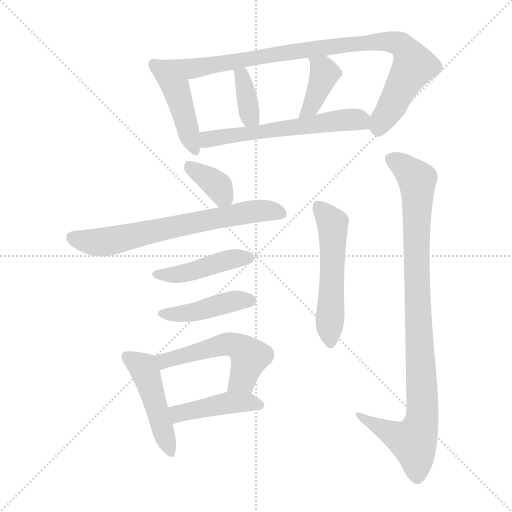
t = 0.00 s
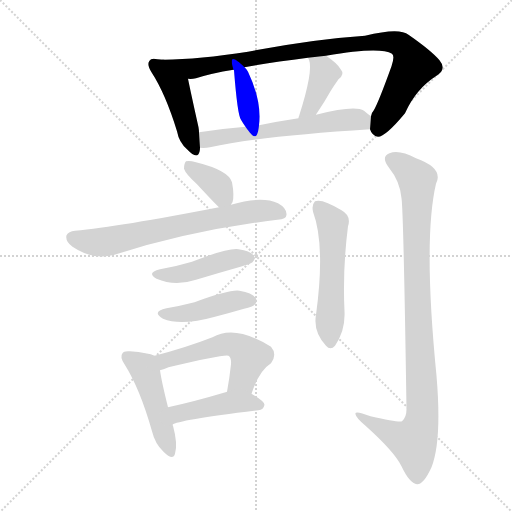
t = 1.94 s
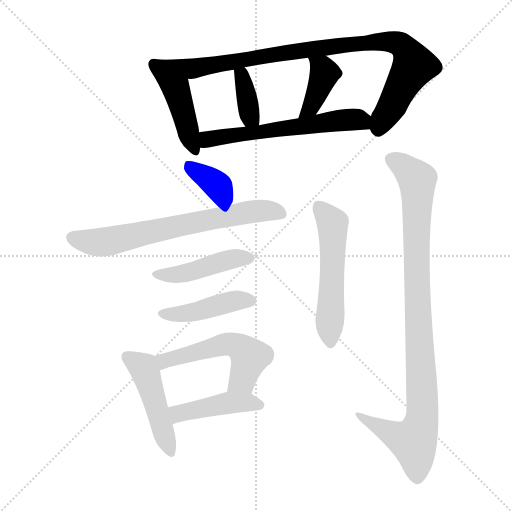
t = 3.87 s
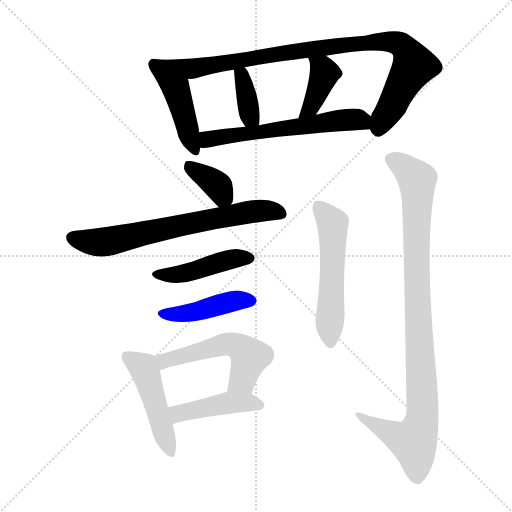
t = 5.81 s
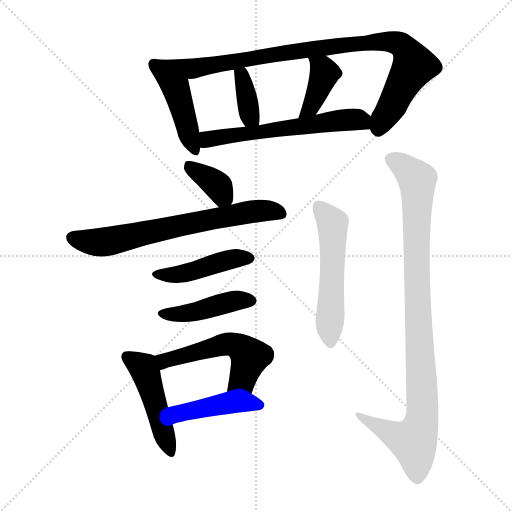
t = 7.74 s
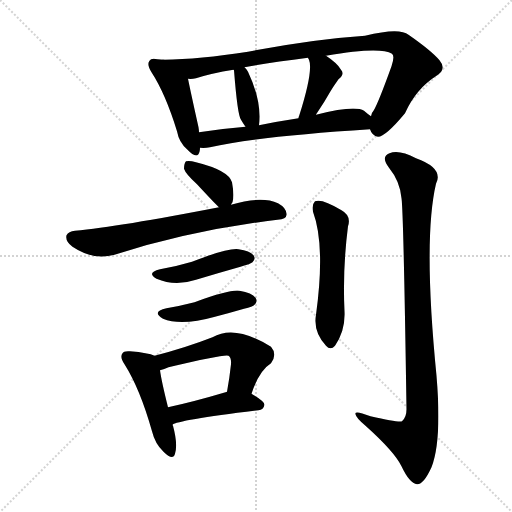
t = 9.68 s

The animated SVG that drew these frames (rendered in a browser with its animation timeline set to each time). Animation: 14 CSS @keyframes rules; one cycle of 9.68 s.

<svg version="1.1" viewBox="0 0 1024 1024" xmlns="http://www.w3.org/2000/svg">
  <g stroke="lightgray" stroke-dasharray="1,1" stroke-width="1" transform="scale(4, 4)">
    <line x1="0" y1="0" x2="256" y2="256"></line>
    <line x1="256" y1="0" x2="0" y2="256"></line>
    <line x1="128" y1="0" x2="128" y2="256"></line>
    <line x1="0" y1="128" x2="256" y2="128"></line>
  </g>
<g transform="scale(1, -1) translate(0, -900)">
   <style type="text/css">
    @keyframes keyframes0 {
      from {
       stroke: blue;
       stroke-dashoffset: 448;
       stroke-width: 128;
       }
       59% {
       animation-timing-function: step-end;
       stroke: blue;
       stroke-dashoffset: 0;
       stroke-width: 128;
       }
       to {
       stroke: black;
       stroke-width: 1024;
       }
       }
       #make-me-a-hanzi-animation-0 {
         animation: keyframes0 0.614583s both;
         animation-delay: 0.000000s;
         animation-timing-function: linear;
       }
    @keyframes keyframes1 {
      from {
       stroke: blue;
       stroke-dashoffset: 926;
       stroke-width: 128;
       }
       75% {
       animation-timing-function: step-end;
       stroke: blue;
       stroke-dashoffset: 0;
       stroke-width: 128;
       }
       to {
       stroke: black;
       stroke-width: 1024;
       }
       }
       #make-me-a-hanzi-animation-1 {
         animation: keyframes1 1.003581s both;
         animation-delay: 0.614583s;
         animation-timing-function: linear;
       }
    @keyframes keyframes2 {
      from {
       stroke: blue;
       stroke-dashoffset: 361;
       stroke-width: 128;
       }
       54% {
       animation-timing-function: step-end;
       stroke: blue;
       stroke-dashoffset: 0;
       stroke-width: 128;
       }
       to {
       stroke: black;
       stroke-width: 1024;
       }
       }
       #make-me-a-hanzi-animation-2 {
         animation: keyframes2 0.543783s both;
         animation-delay: 1.618164s;
         animation-timing-function: linear;
       }
    @keyframes keyframes3 {
      from {
       stroke: blue;
       stroke-dashoffset: 389;
       stroke-width: 128;
       }
       56% {
       animation-timing-function: step-end;
       stroke: blue;
       stroke-dashoffset: 0;
       stroke-width: 128;
       }
       to {
       stroke: black;
       stroke-width: 1024;
       }
       }
       #make-me-a-hanzi-animation-3 {
         animation: keyframes3 0.566569s both;
         animation-delay: 2.161947s;
         animation-timing-function: linear;
       }
    @keyframes keyframes4 {
      from {
       stroke: blue;
       stroke-dashoffset: 591;
       stroke-width: 128;
       }
       66% {
       animation-timing-function: step-end;
       stroke: blue;
       stroke-dashoffset: 0;
       stroke-width: 128;
       }
       to {
       stroke: black;
       stroke-width: 1024;
       }
       }
       #make-me-a-hanzi-animation-4 {
         animation: keyframes4 0.730957s both;
         animation-delay: 2.728516s;
         animation-timing-function: linear;
       }
    @keyframes keyframes5 {
      from {
       stroke: blue;
       stroke-dashoffset: 363;
       stroke-width: 128;
       }
       54% {
       animation-timing-function: step-end;
       stroke: blue;
       stroke-dashoffset: 0;
       stroke-width: 128;
       }
       to {
       stroke: black;
       stroke-width: 1024;
       }
       }
       #make-me-a-hanzi-animation-5 {
         animation: keyframes5 0.545410s both;
         animation-delay: 3.459473s;
         animation-timing-function: linear;
       }
    @keyframes keyframes6 {
      from {
       stroke: blue;
       stroke-dashoffset: 681;
       stroke-width: 128;
       }
       69% {
       animation-timing-function: step-end;
       stroke: blue;
       stroke-dashoffset: 0;
       stroke-width: 128;
       }
       to {
       stroke: black;
       stroke-width: 1024;
       }
       }
       #make-me-a-hanzi-animation-6 {
         animation: keyframes6 0.804199s both;
         animation-delay: 4.004883s;
         animation-timing-function: linear;
       }
    @keyframes keyframes7 {
      from {
       stroke: blue;
       stroke-dashoffset: 443;
       stroke-width: 128;
       }
       59% {
       animation-timing-function: step-end;
       stroke: blue;
       stroke-dashoffset: 0;
       stroke-width: 128;
       }
       to {
       stroke: black;
       stroke-width: 1024;
       }
       }
       #make-me-a-hanzi-animation-7 {
         animation: keyframes7 0.610514s both;
         animation-delay: 4.809082s;
         animation-timing-function: linear;
       }
    @keyframes keyframes8 {
      from {
       stroke: blue;
       stroke-dashoffset: 432;
       stroke-width: 128;
       }
       58% {
       animation-timing-function: step-end;
       stroke: blue;
       stroke-dashoffset: 0;
       stroke-width: 128;
       }
       to {
       stroke: black;
       stroke-width: 1024;
       }
       }
       #make-me-a-hanzi-animation-8 {
         animation: keyframes8 0.601562s both;
         animation-delay: 5.419596s;
         animation-timing-function: linear;
       }
    @keyframes keyframes9 {
      from {
       stroke: blue;
       stroke-dashoffset: 469;
       stroke-width: 128;
       }
       60% {
       animation-timing-function: step-end;
       stroke: blue;
       stroke-dashoffset: 0;
       stroke-width: 128;
       }
       to {
       stroke: black;
       stroke-width: 1024;
       }
       }
       #make-me-a-hanzi-animation-9 {
         animation: keyframes9 0.631673s both;
         animation-delay: 6.021159s;
         animation-timing-function: linear;
       }
    @keyframes keyframes10 {
      from {
       stroke: blue;
       stroke-dashoffset: 531;
       stroke-width: 128;
       }
       63% {
       animation-timing-function: step-end;
       stroke: blue;
       stroke-dashoffset: 0;
       stroke-width: 128;
       }
       to {
       stroke: black;
       stroke-width: 1024;
       }
       }
       #make-me-a-hanzi-animation-10 {
         animation: keyframes10 0.682129s both;
         animation-delay: 6.652832s;
         animation-timing-function: linear;
       }
    @keyframes keyframes11 {
      from {
       stroke: blue;
       stroke-dashoffset: 443;
       stroke-width: 128;
       }
       59% {
       animation-timing-function: step-end;
       stroke: blue;
       stroke-dashoffset: 0;
       stroke-width: 128;
       }
       to {
       stroke: black;
       stroke-width: 1024;
       }
       }
       #make-me-a-hanzi-animation-11 {
         animation: keyframes11 0.610514s both;
         animation-delay: 7.334961s;
         animation-timing-function: linear;
       }
    @keyframes keyframes12 {
      from {
       stroke: blue;
       stroke-dashoffset: 542;
       stroke-width: 128;
       }
       64% {
       animation-timing-function: step-end;
       stroke: blue;
       stroke-dashoffset: 0;
       stroke-width: 128;
       }
       to {
       stroke: black;
       stroke-width: 1024;
       }
       }
       #make-me-a-hanzi-animation-12 {
         animation: keyframes12 0.691081s both;
         animation-delay: 7.945475s;
         animation-timing-function: linear;
       }
    @keyframes keyframes13 {
      from {
       stroke: blue;
       stroke-dashoffset: 972;
       stroke-width: 128;
       }
       76% {
       animation-timing-function: step-end;
       stroke: blue;
       stroke-dashoffset: 0;
       stroke-width: 128;
       }
       to {
       stroke: black;
       stroke-width: 1024;
       }
       }
       #make-me-a-hanzi-animation-13 {
         animation: keyframes13 1.041016s both;
         animation-delay: 8.636556s;
         animation-timing-function: linear;
       }
</style>
<path d="M 327.0 780.5 Q 321.0 781.5 315.0 781.5 Q 302.0 784.5 299.0 778.5 Q 293.0 771.5 303.0 755.5 Q 331.0 712.5 354.0 637.5 Q 358.0 615.5 374.0 601.5 Q 395.0 579.5 399.0 596.5 Q 400.0 600.5 400.0 604.5 L 398.0 635.5 Q 398.0 639.5 397.0 645.5 Q 381.0 717.5 376.0 742.5 C 370.0 771.5 357.0 776.5 327.0 780.5 Z" fill="lightgray"></path> 
<path d="M 740.0 641.5 Q 744.0 628.5 756.0 626.5 Q 771.0 626.5 810.0 673.5 Q 832.0 722.5 873.0 748.5 Q 894.0 761.5 879.0 779.5 Q 863.0 798.5 817.0 830.5 Q 799.0 845.5 730.0 828.5 Q 625.0 821.5 496.0 796.5 Q 399.0 781.5 327.0 780.5 C 297.0 779.5 346.0 738.5 376.0 742.5 Q 383.0 741.5 392.0 743.5 Q 423.0 753.5 467.0 760.5 L 489.0 765.5 Q 544.0 775.5 616.0 784.5 L 652.0 788.5 Q 760.0 807.5 784.0 792.5 Q 790.0 788.5 783.0 767.5 Q 756.0 692.5 747.0 678.5 Q 743.0 674.5 742.0 667.5 L 740.0 641.5 Z" fill="lightgray"></path> 
<path d="M 518.0 649.5 Q 524.0 697.5 496.0 756.5 Q 493.0 762.5 489.0 765.5 C 467.0 786.5 458.0 789.5 467.0 760.5 L 468.0 759.5 Q 475.0 669.5 482.0 660.5 Q 486.0 653.5 491.0 646.5 C 508.0 621.5 515.0 619.5 518.0 649.5 Z" fill="lightgray"></path> 
<path d="M 632.0 670.5 Q 633.0 673.5 635.0 675.5 Q 648.0 694.5 661.0 717.5 Q 667.0 727.5 677.0 741.5 Q 690.0 751.5 682.0 760.5 Q 675.0 773.5 652.0 788.5 C 627.0 805.5 603.0 811.5 616.0 784.5 Q 616.0 783.5 618.0 780.5 Q 627.0 758.5 598.0 667.5 Q 597.0 666.5 597.0 663.5 C 589.0 634.5 617.0 644.5 632.0 670.5 Z" fill="lightgray"></path> 
<path d="M 400.0 604.5 Q 410.0 603.5 420.0 605.5 Q 520.0 627.5 740.0 641.5 C 770.0 643.5 766.0 649.5 742.0 667.5 Q 736.0 671.5 728.0 678.5 Q 710.0 690.5 632.0 670.5 L 597.0 663.5 Q 557.0 657.5 518.0 649.5 L 491.0 646.5 Q 442.0 642.5 398.0 635.5 C 368.0 630.5 370.0 604.5 400.0 604.5 Z" fill="lightgray"></path> 
<path d="M 462.0 490.5 Q 463.0 493.5 465.0 495.5 Q 469.0 508.5 464.0 535.5 Q 457.0 559.5 392.0 575.5 Q 379.0 579.5 372.0 577.5 Q 368.0 573.5 368.0 562.5 Q 371.0 552.5 394.0 531.5 Q 433.0 489.5 438.0 485.5 C 452.0 472.5 452.0 472.5 462.0 490.5 Z" fill="lightgray"></path> 
<path d="M 438.0 485.5 Q 237.0 446.5 150.0 438.5 Q 137.0 437.5 133.0 429.5 Q 130.0 417.5 145.0 406.5 Q 187.0 378.5 229.0 390.5 Q 382.0 439.5 555.0 460.5 Q 573.0 461.5 573.0 470.5 Q 574.0 483.5 556.0 493.5 Q 523.0 508.5 462.0 490.5 L 438.0 485.5 Z" fill="lightgray"></path> 
<path d="M 320.0 361.5 Q 292.0 354.5 313.0 342.5 Q 350.0 326.5 392.0 340.5 Q 435.0 353.5 481.0 366.5 Q 502.0 372.5 505.0 375.5 Q 512.0 382.5 507.0 389.5 Q 500.0 398.5 477.0 401.5 Q 456.0 404.5 384.0 376.5 Q 354.0 367.5 320.0 361.5 Z" fill="lightgray"></path> 
<path d="M 333.0 283.5 Q 302.0 276.5 326.0 262.5 Q 362.0 247.5 430.0 266.5 Q 457.0 273.5 488.0 282.5 Q 506.0 286.5 509.0 290.5 Q 516.0 297.5 511.0 304.5 Q 504.0 314.5 479.0 318.5 Q 460.0 321.5 389.0 295.5 Q 362.0 288.5 333.0 283.5 Z" fill="lightgray"></path> 
<path d="M 309.0 188.5 Q 297.0 194.5 260.0 197.5 Q 247.0 198.5 245.0 193.5 Q 239.0 186.5 249.0 171.5 Q 280.0 122.5 304.0 37.5 Q 310.0 12.5 327.0 -3.5 Q 346.0 -22.5 350.0 -7.5 Q 356.0 11.5 346.0 48.5 Q 345.0 49.5 345.0 50.5 L 336.0 85.5 Q 323.0 137.5 320.0 159.5 C 316.0 185.5 316.0 185.5 309.0 188.5 Z" fill="lightgray"></path> 
<path d="M 503.0 112.5 Q 518.0 158.5 542.0 173.5 Q 555.0 191.5 542.0 206.5 Q 470.0 251.5 425.0 225.5 Q 371.0 204.5 309.0 188.5 C 280.0 180.5 291.0 150.5 320.0 159.5 Q 326.0 160.5 337.0 165.5 Q 451.0 192.5 457.0 188.5 Q 463.0 184.5 462.0 171.5 Q 459.0 143.5 454.0 116.5 C 449.0 86.5 493.0 84.5 503.0 112.5 Z" fill="lightgray"></path> 
<path d="M 345.0 50.5 Q 354.0 59.5 517.0 79.5 Q 527.0 80.5 529.0 90.5 Q 529.0 97.5 503.0 112.5 C 482.0 125.5 482.0 125.5 454.0 116.5 Q 453.0 116.5 451.0 115.5 Q 387.0 96.5 336.0 85.5 C 307.0 79.5 318.0 37.5 345.0 50.5 Z" fill="lightgray"></path> 
<path d="M 626.0 476.5 Q 651.0 409.5 632.0 270.5 Q 626.0 236.5 652.0 208.5 Q 661.0 198.5 670.0 208.5 Q 691.0 238.5 689.0 277.5 Q 685.0 361.5 696.0 447.5 Q 703.0 468.5 683.0 479.5 Q 644.0 503.5 630.0 497.5 Q 623.0 490.5 626.0 476.5 Z" fill="lightgray"></path> 
<path d="M 803.0 503.5 Q 807.0 478.5 813.0 81.5 Q 813.0 65.5 804.0 57.5 Q 798.0 54.5 741.0 67.5 Q 708.0 80.5 711.0 71.5 Q 712.0 64.5 731.0 48.5 Q 789.0 -3.5 803.0 -32.5 Q 819.0 -66.5 834.0 -68.5 Q 847.0 -69.5 863.0 -34.5 Q 884.0 19.5 873.0 148.5 Q 846.0 421.5 872.0 532.5 Q 888.0 563.5 832.0 583.5 Q 798.0 601.5 779.0 593.5 Q 761.0 586.5 778.0 564.5 Q 800.0 537.5 803.0 503.5 Z" fill="lightgray"></path> 
      <clipPath id="make-me-a-hanzi-clip-0">
      <path d="M 327.0 780.5 Q 321.0 781.5 315.0 781.5 Q 302.0 784.5 299.0 778.5 Q 293.0 771.5 303.0 755.5 Q 331.0 712.5 354.0 637.5 Q 358.0 615.5 374.0 601.5 Q 395.0 579.5 399.0 596.5 Q 400.0 600.5 400.0 604.5 L 398.0 635.5 Q 398.0 639.5 397.0 645.5 Q 381.0 717.5 376.0 742.5 C 370.0 771.5 357.0 776.5 327.0 780.5 Z" fill="lightgray"></path>
      </clipPath>
      <path clip-path="url(#make-me-a-hanzi-clip-0)" d="M 308.0 771.5 L 352.0 723.5 L 387.0 601.5 " fill="none" id="make-me-a-hanzi-animation-0" stroke-dasharray="320 640" stroke-linecap="round"></path>

      <clipPath id="make-me-a-hanzi-clip-1">
      <path d="M 740.0 641.5 Q 744.0 628.5 756.0 626.5 Q 771.0 626.5 810.0 673.5 Q 832.0 722.5 873.0 748.5 Q 894.0 761.5 879.0 779.5 Q 863.0 798.5 817.0 830.5 Q 799.0 845.5 730.0 828.5 Q 625.0 821.5 496.0 796.5 Q 399.0 781.5 327.0 780.5 C 297.0 779.5 346.0 738.5 376.0 742.5 Q 383.0 741.5 392.0 743.5 Q 423.0 753.5 467.0 760.5 L 489.0 765.5 Q 544.0 775.5 616.0 784.5 L 652.0 788.5 Q 760.0 807.5 784.0 792.5 Q 790.0 788.5 783.0 767.5 Q 756.0 692.5 747.0 678.5 Q 743.0 674.5 742.0 667.5 L 740.0 641.5 Z" fill="lightgray"></path>
      </clipPath>
      <path clip-path="url(#make-me-a-hanzi-clip-1)" d="M 334.0 776.5 L 385.0 762.5 L 696.0 811.5 L 792.0 814.5 L 809.0 804.5 L 826.0 766.5 L 756.0 639.5 " fill="none" id="make-me-a-hanzi-animation-1" stroke-dasharray="798 1596" stroke-linecap="round"></path>

      <clipPath id="make-me-a-hanzi-clip-2">
      <path d="M 518.0 649.5 Q 524.0 697.5 496.0 756.5 Q 493.0 762.5 489.0 765.5 C 467.0 786.5 458.0 789.5 467.0 760.5 L 468.0 759.5 Q 475.0 669.5 482.0 660.5 Q 486.0 653.5 491.0 646.5 C 508.0 621.5 515.0 619.5 518.0 649.5 Z" fill="lightgray"></path>
      </clipPath>
      <path clip-path="url(#make-me-a-hanzi-clip-2)" d="M 485.0 755.5 L 482.0 746.5 L 500.0 666.5 L 510.0 657.5 " fill="none" id="make-me-a-hanzi-animation-2" stroke-dasharray="233 466" stroke-linecap="round"></path>

      <clipPath id="make-me-a-hanzi-clip-3">
      <path d="M 632.0 670.5 Q 633.0 673.5 635.0 675.5 Q 648.0 694.5 661.0 717.5 Q 667.0 727.5 677.0 741.5 Q 690.0 751.5 682.0 760.5 Q 675.0 773.5 652.0 788.5 C 627.0 805.5 603.0 811.5 616.0 784.5 Q 616.0 783.5 618.0 780.5 Q 627.0 758.5 598.0 667.5 Q 597.0 666.5 597.0 663.5 C 589.0 634.5 617.0 644.5 632.0 670.5 Z" fill="lightgray"></path>
      </clipPath>
      <path clip-path="url(#make-me-a-hanzi-clip-3)" d="M 622.0 785.5 L 649.0 751.5 L 621.0 685.5 L 605.0 677.5 " fill="none" id="make-me-a-hanzi-animation-3" stroke-dasharray="261 522" stroke-linecap="round"></path>

      <clipPath id="make-me-a-hanzi-clip-4">
      <path d="M 400.0 604.5 Q 410.0 603.5 420.0 605.5 Q 520.0 627.5 740.0 641.5 C 770.0 643.5 766.0 649.5 742.0 667.5 Q 736.0 671.5 728.0 678.5 Q 710.0 690.5 632.0 670.5 L 597.0 663.5 Q 557.0 657.5 518.0 649.5 L 491.0 646.5 Q 442.0 642.5 398.0 635.5 C 368.0 630.5 370.0 604.5 400.0 604.5 Z" fill="lightgray"></path>
      </clipPath>
      <path clip-path="url(#make-me-a-hanzi-clip-4)" d="M 405.0 612.5 L 437.0 626.5 L 696.0 661.5 L 719.0 660.5 L 729.0 648.5 " fill="none" id="make-me-a-hanzi-animation-4" stroke-dasharray="463 926" stroke-linecap="round"></path>

      <clipPath id="make-me-a-hanzi-clip-5">
      <path d="M 462.0 490.5 Q 463.0 493.5 465.0 495.5 Q 469.0 508.5 464.0 535.5 Q 457.0 559.5 392.0 575.5 Q 379.0 579.5 372.0 577.5 Q 368.0 573.5 368.0 562.5 Q 371.0 552.5 394.0 531.5 Q 433.0 489.5 438.0 485.5 C 452.0 472.5 452.0 472.5 462.0 490.5 Z" fill="lightgray"></path>
      </clipPath>
      <path clip-path="url(#make-me-a-hanzi-clip-5)" d="M 377.0 568.5 L 433.0 531.5 L 444.0 509.5 L 442.0 494.5 " fill="none" id="make-me-a-hanzi-animation-5" stroke-dasharray="235 470" stroke-linecap="round"></path>

      <clipPath id="make-me-a-hanzi-clip-6">
      <path d="M 438.0 485.5 Q 237.0 446.5 150.0 438.5 Q 137.0 437.5 133.0 429.5 Q 130.0 417.5 145.0 406.5 Q 187.0 378.5 229.0 390.5 Q 382.0 439.5 555.0 460.5 Q 573.0 461.5 573.0 470.5 Q 574.0 483.5 556.0 493.5 Q 523.0 508.5 462.0 490.5 L 438.0 485.5 Z" fill="lightgray"></path>
      </clipPath>
      <path clip-path="url(#make-me-a-hanzi-clip-6)" d="M 144.0 424.5 L 207.0 415.5 L 494.0 475.5 L 534.0 479.5 L 561.0 473.5 " fill="none" id="make-me-a-hanzi-animation-6" stroke-dasharray="553 1106" stroke-linecap="round"></path>

      <clipPath id="make-me-a-hanzi-clip-7">
      <path d="M 320.0 361.5 Q 292.0 354.5 313.0 342.5 Q 350.0 326.5 392.0 340.5 Q 435.0 353.5 481.0 366.5 Q 502.0 372.5 505.0 375.5 Q 512.0 382.5 507.0 389.5 Q 500.0 398.5 477.0 401.5 Q 456.0 404.5 384.0 376.5 Q 354.0 367.5 320.0 361.5 Z" fill="lightgray"></path>
      </clipPath>
      <path clip-path="url(#make-me-a-hanzi-clip-7)" d="M 315.0 352.5 L 365.0 351.5 L 448.0 378.5 L 497.0 383.5 " fill="none" id="make-me-a-hanzi-animation-7" stroke-dasharray="315 630" stroke-linecap="round"></path>

      <clipPath id="make-me-a-hanzi-clip-8">
      <path d="M 333.0 283.5 Q 302.0 276.5 326.0 262.5 Q 362.0 247.5 430.0 266.5 Q 457.0 273.5 488.0 282.5 Q 506.0 286.5 509.0 290.5 Q 516.0 297.5 511.0 304.5 Q 504.0 314.5 479.0 318.5 Q 460.0 321.5 389.0 295.5 Q 362.0 288.5 333.0 283.5 Z" fill="lightgray"></path>
      </clipPath>
      <path clip-path="url(#make-me-a-hanzi-clip-8)" d="M 327.0 273.5 L 384.0 274.5 L 469.0 298.5 L 500.0 298.5 " fill="none" id="make-me-a-hanzi-animation-8" stroke-dasharray="304 608" stroke-linecap="round"></path>

      <clipPath id="make-me-a-hanzi-clip-9">
      <path d="M 309.0 188.5 Q 297.0 194.5 260.0 197.5 Q 247.0 198.5 245.0 193.5 Q 239.0 186.5 249.0 171.5 Q 280.0 122.5 304.0 37.5 Q 310.0 12.5 327.0 -3.5 Q 346.0 -22.5 350.0 -7.5 Q 356.0 11.5 346.0 48.5 Q 345.0 49.5 345.0 50.5 L 336.0 85.5 Q 323.0 137.5 320.0 159.5 C 316.0 185.5 316.0 185.5 309.0 188.5 Z" fill="lightgray"></path>
      </clipPath>
      <path clip-path="url(#make-me-a-hanzi-clip-9)" d="M 255.0 186.5 L 291.0 156.5 L 339.0 -2.5 " fill="none" id="make-me-a-hanzi-animation-9" stroke-dasharray="341 682" stroke-linecap="round"></path>

      <clipPath id="make-me-a-hanzi-clip-10">
      <path d="M 503.0 112.5 Q 518.0 158.5 542.0 173.5 Q 555.0 191.5 542.0 206.5 Q 470.0 251.5 425.0 225.5 Q 371.0 204.5 309.0 188.5 C 280.0 180.5 291.0 150.5 320.0 159.5 Q 326.0 160.5 337.0 165.5 Q 451.0 192.5 457.0 188.5 Q 463.0 184.5 462.0 171.5 Q 459.0 143.5 454.0 116.5 C 449.0 86.5 493.0 84.5 503.0 112.5 Z" fill="lightgray"></path>
      </clipPath>
      <path clip-path="url(#make-me-a-hanzi-clip-10)" d="M 321.0 168.5 L 336.0 181.5 L 348.0 180.5 L 449.0 211.5 L 468.0 210.5 L 500.0 186.5 L 485.0 140.5 L 461.0 122.5 " fill="none" id="make-me-a-hanzi-animation-10" stroke-dasharray="403 806" stroke-linecap="round"></path>

      <clipPath id="make-me-a-hanzi-clip-11">
      <path d="M 345.0 50.5 Q 354.0 59.5 517.0 79.5 Q 527.0 80.5 529.0 90.5 Q 529.0 97.5 503.0 112.5 C 482.0 125.5 482.0 125.5 454.0 116.5 Q 453.0 116.5 451.0 115.5 Q 387.0 96.5 336.0 85.5 C 307.0 79.5 318.0 37.5 345.0 50.5 Z" fill="lightgray"></path>
      </clipPath>
      <path clip-path="url(#make-me-a-hanzi-clip-11)" d="M 344.0 56.5 L 356.0 71.5 L 459.0 94.5 L 521.0 89.5 " fill="none" id="make-me-a-hanzi-animation-11" stroke-dasharray="315 630" stroke-linecap="round"></path>

      <clipPath id="make-me-a-hanzi-clip-12">
      <path d="M 626.0 476.5 Q 651.0 409.5 632.0 270.5 Q 626.0 236.5 652.0 208.5 Q 661.0 198.5 670.0 208.5 Q 691.0 238.5 689.0 277.5 Q 685.0 361.5 696.0 447.5 Q 703.0 468.5 683.0 479.5 Q 644.0 503.5 630.0 497.5 Q 623.0 490.5 626.0 476.5 Z" fill="lightgray"></path>
      </clipPath>
      <path clip-path="url(#make-me-a-hanzi-clip-12)" d="M 635.0 489.5 L 661.0 461.5 L 666.0 443.5 L 661.0 214.5 " fill="none" id="make-me-a-hanzi-animation-12" stroke-dasharray="414 828" stroke-linecap="round"></path>

      <clipPath id="make-me-a-hanzi-clip-13">
      <path d="M 803.0 503.5 Q 807.0 478.5 813.0 81.5 Q 813.0 65.5 804.0 57.5 Q 798.0 54.5 741.0 67.5 Q 708.0 80.5 711.0 71.5 Q 712.0 64.5 731.0 48.5 Q 789.0 -3.5 803.0 -32.5 Q 819.0 -66.5 834.0 -68.5 Q 847.0 -69.5 863.0 -34.5 Q 884.0 19.5 873.0 148.5 Q 846.0 421.5 872.0 532.5 Q 888.0 563.5 832.0 583.5 Q 798.0 601.5 779.0 593.5 Q 761.0 586.5 778.0 564.5 Q 800.0 537.5 803.0 503.5 Z" fill="lightgray"></path>
      </clipPath>
      <path clip-path="url(#make-me-a-hanzi-clip-13)" d="M 785.0 578.5 L 814.0 561.5 L 834.0 540.5 L 833.0 352.5 L 844.0 62.5 L 827.0 16.5 L 767.0 40.5 L 729.0 61.5 L 728.0 68.5 L 717.0 68.5 " fill="none" id="make-me-a-hanzi-animation-13" stroke-dasharray="844 1688" stroke-linecap="round"></path>

</g>
</svg>
